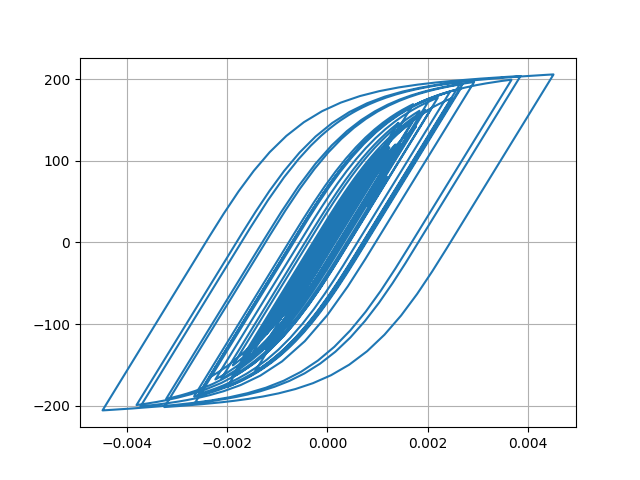

Values plotted in this chart, from the file beside it:
Desplacment, Force
0.0, 0.0
1.7619216007811692e-06, 0.1762
6.3491238780652905e-06, 0.6349
1.2589842590267543e-05, 1.259
1.9661054875085504e-05, 1.966
2.6990546795280604e-05, 2.699
3.4181551279858674e-05, 3.418
4.1001058022523576e-05, 4.1
4.715512357815891e-05, 4.715
5.241815862385598e-05, 5.241
5.6734209947399515e-05, 5.672
6.013098077420194e-05, 6.011
6.265827510217258e-05, 6.264
6.451980551787919e-05, 6.45
6.627105069240545e-05, 6.625
6.839592120807407e-05, 6.837
7.107283316639364e-05, 7.104
7.421359404390799e-05, 7.418
7.760641899002569e-05, 7.757
8.090191905885417e-05, 8.086
8.337836245835477e-05, 8.333
8.449118390736254e-05, 8.444
8.397984384745126e-05, 8.393
8.17916486390353e-05, 8.174
7.779023238149556e-05, 7.774
7.198371816479772e-05, 7.193
6.499217825765193e-05, 6.494
5.748835366230572e-05, 5.744
5.0207956429924275e-05, 5.016
4.355613381387791e-05, 4.351
3.7325417981428975e-05, 3.728
3.109700994661742e-05, 3.105
2.462319553528123e-05, 2.457
1.7584300604339685e-05, 1.754
9.327900054905893e-06, 0.9279
-8.576625745982226e-07, -0.09069
-1.393576435353265e-05, -1.398
-3.0451878900981528e-05, -3.05
-5.0257844115254505e-05, -5.03
-7.265255435558121e-05, -7.267
-9.635032033575893e-05, -9.633
-0.0001201, -12.01
-0.0001431, -14.29
-0.0001646, -16.43
-0.0001831, -18.26
-0.0001975, -19.69
-0.0002072, -20.66
-0.0002127, -21.2
-0.0002161, -21.53
-0.0002196, -21.88
-0.0002246, -22.37
-0.0002317, -23.07
-0.0002402, -23.91
-0.0002492, -24.8
-0.0002585, -25.71
-0.0002678, -26.63
-0.0002768, -27.51
-0.000285, -28.32
-0.0002925, -29.05
-0.0002989, -29.68
... 2,941 more rows
